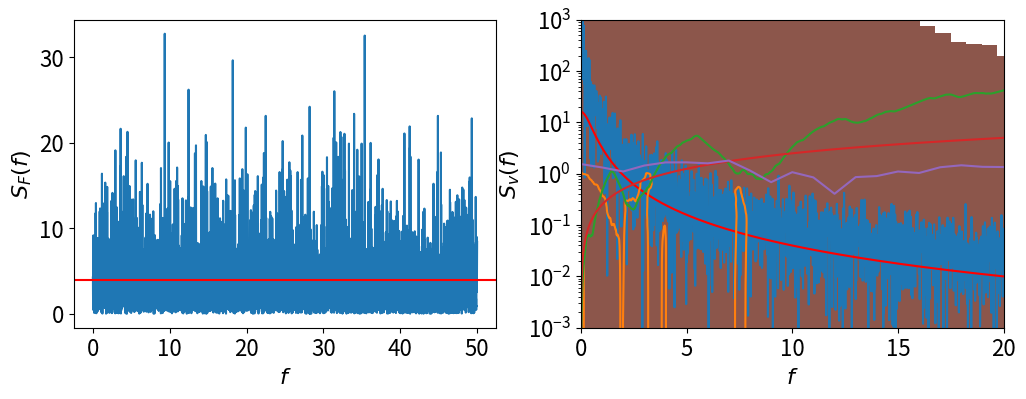

Write the Python code that produced this figure. (Note: this script raises an exception after producing the figure.)
from __future__ import division, print_function
%matplotlib inline
import numpy as np
import matplotlib.pyplot as plt
import math
import random
plt.rcParams['font.size'] = 16

# Langevin equation for the velocity

v = 0
dt = 0.01
gamma = 0.5
D = 1/gamma
v_factor = math.sqrt(2*D*dt)
F_data = []
v_data = []
for t in range(1024*8):
    F = v_factor*random.gauss(0,1)
    v = v*(1-gamma*dt) + F
    F_data.append(F)
    v_data.append(v)
F_data = np.array(F_data)/math.sqrt(dt)
v_data = np.array(v_data)

def power_spectrum(data, dt):
    N_samples = len(data)
    t = np.arange(N_samples)*dt
    df = 1/(dt*N_samples)
    y_hat = np.fft.fft(data)/N_samples
    y_hat = y_hat[1:N_samples//2+1]+np.conj(y_hat[-N_samples//2:][::-1])
    s = np.abs(y_hat**2)
    s *= len(s)/2
    return np.arange(len(s))*df, s

plt.figure(figsize=(12, 4))
plt.subplot(121)

f, s = power_spectrum(F_data, dt)
plt.plot(f, s);
plt.axhline(2*D, c='r');
plt.xlabel(r'$f$')
plt.ylabel(r'$S_F(f)$')
print(s.mean())

plt.subplot(122)
f, s = power_spectrum(v_data, dt)
plt.plot(f, s);
plt.plot(f, 2*D/(gamma**2+f**2), c='r')
plt.xlabel(r'$f$')
plt.ylabel(r'$S_v(f)$')
plt.yscale('log')

plt.xlim(0, 20);
plt.ylim(1e-3, 1e3);

# Langevin equation for the velocity

v0 = 1
Dr = 2
th = 0
x = 0
y = 0
dt = 0.01
th_factor = math.sqrt(2*Dr*dt)
xy_factor = v0*dt
xy_data = []
th_data = []
for t in range(100000):
    th = th + th_factor*random.gauss(0,1)
    x = x + math.cos(th)*xy_factor
    y = y + math.sin(th)*xy_factor
    th_data.append(th)
    xy_data.append((x,y))
th_data = np.array(th_data)
xy_data = np.array(xy_data)

plt.plot(xy_data[:,0], xy_data[:,1]);

t = dt*np.arange(len(xy_data))
plt.plot(t, np.sum(xy_data**2, axis=1))

plt.plot(t, v0**2/(2*Dr)*t);

# Overdamped Langevin equation for sedimentation

x = 1
dt = 0.01
D = 2
g = 0.3
x_factor = math.sqrt(2*D**2*dt)
x_data = []
for t in range(100000):
    x = x - g*D*dt + x_factor*random.gauss(0,1)
    if x<0:
        x = -x
    x_data.append(x)
x_data = np.array(x_data)

plt.plot(x_data);

n, bins, patches = plt.hist(x_data, bins=32, normed=True)
#bins = (bins[1:]+bins[:-1])/2
plt.title('Density as a function of altitude')
plt.plot(bins, g/D*np.exp(-bins*g/D));

